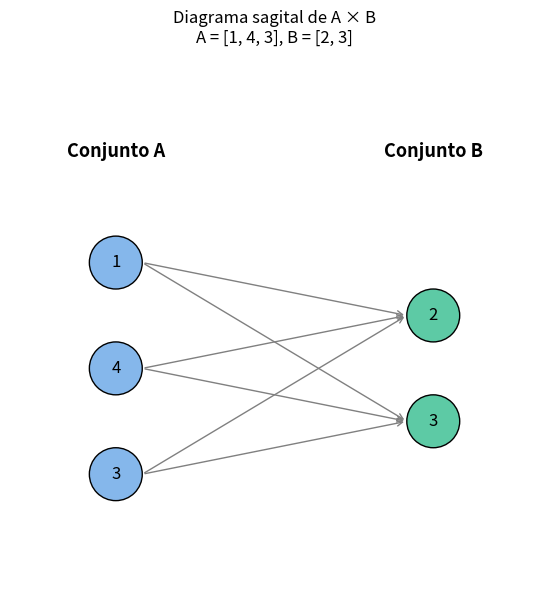

Here is the Python script that generated this plot:
#import matplotlib.pyplot as plt
#from matplotlib_venn import venn2

# venn2 recibe una tupla: (solo A, solo B, intersección A y B)
#venn2(subsets=(10, 8, 3), set_labels=('Conjunto A', 'Conjunto B'))

#plt.title("Diagrama de Venn")
#plt.show()


import matplotlib.pyplot as plt
import matplotlib.patches as mpatches

# Conjuntos
A = [1, 4, 3]
B = [2, 3]

# Posiciones en el eje Y para cada conjunto
pos_A = {val: i for i, val in enumerate(reversed(A))}
pos_B = {val: i for i, val in enumerate(reversed(B))}

# Ajustar altura según el conjunto más grande
alto = max(len(A), len(B))

fig, ax = plt.subplots(figsize=(6, 6))

# Coordenadas X de cada columna
x_A, x_B = 0, 3
radio = 0.25

# Dibujar nodos de A
for val, y in pos_A.items():
    y_pos = y + (alto - len(A)) / 2
    circle = plt.Circle((x_A, y_pos), radio, color='#85B7EB', ec='black', zorder=2)
    ax.add_patch(circle)
    ax.text(x_A, y_pos, str(val), ha='center', va='center', fontsize=12, zorder=3)

# Dibujar nodos de B
for val, y in pos_B.items():
    y_pos = y + (alto - len(B)) / 2
    circle = plt.Circle((x_B, y_pos), radio, color='#5DCAA5', ec='black', zorder=2)
    ax.add_patch(circle)
    ax.text(x_B, y_pos, str(val), ha='center', va='center', fontsize=12, zorder=3)

# Dibujar flechas de cada elemento de A hacia cada elemento de B
for a_val, ya in pos_A.items():
    ya_pos = ya + (alto - len(A)) / 2
    for b_val, yb in pos_B.items():
        yb_pos = yb + (alto - len(B)) / 2
        ax.annotate(
            "",
            xy=(x_B - radio, yb_pos), xytext=(x_A + radio, ya_pos),
            arrowprops=dict(arrowstyle="->", color="gray", lw=1)
        )

# Etiquetas de los conjuntos
ax.text(x_A, alto, "Conjunto A", ha='center', fontsize=13, fontweight='bold')
ax.text(x_B, alto, "Conjunto B", ha='center', fontsize=13, fontweight='bold')

ax.set_xlim(-1, 4)
ax.set_ylim(-1, alto + 1)
ax.axis('off')
ax.set_aspect('equal')

plt.title(f"Diagrama sagital de A × B\nA = {A}, B = {B}", fontsize=12)
plt.tight_layout()
plt.show()
